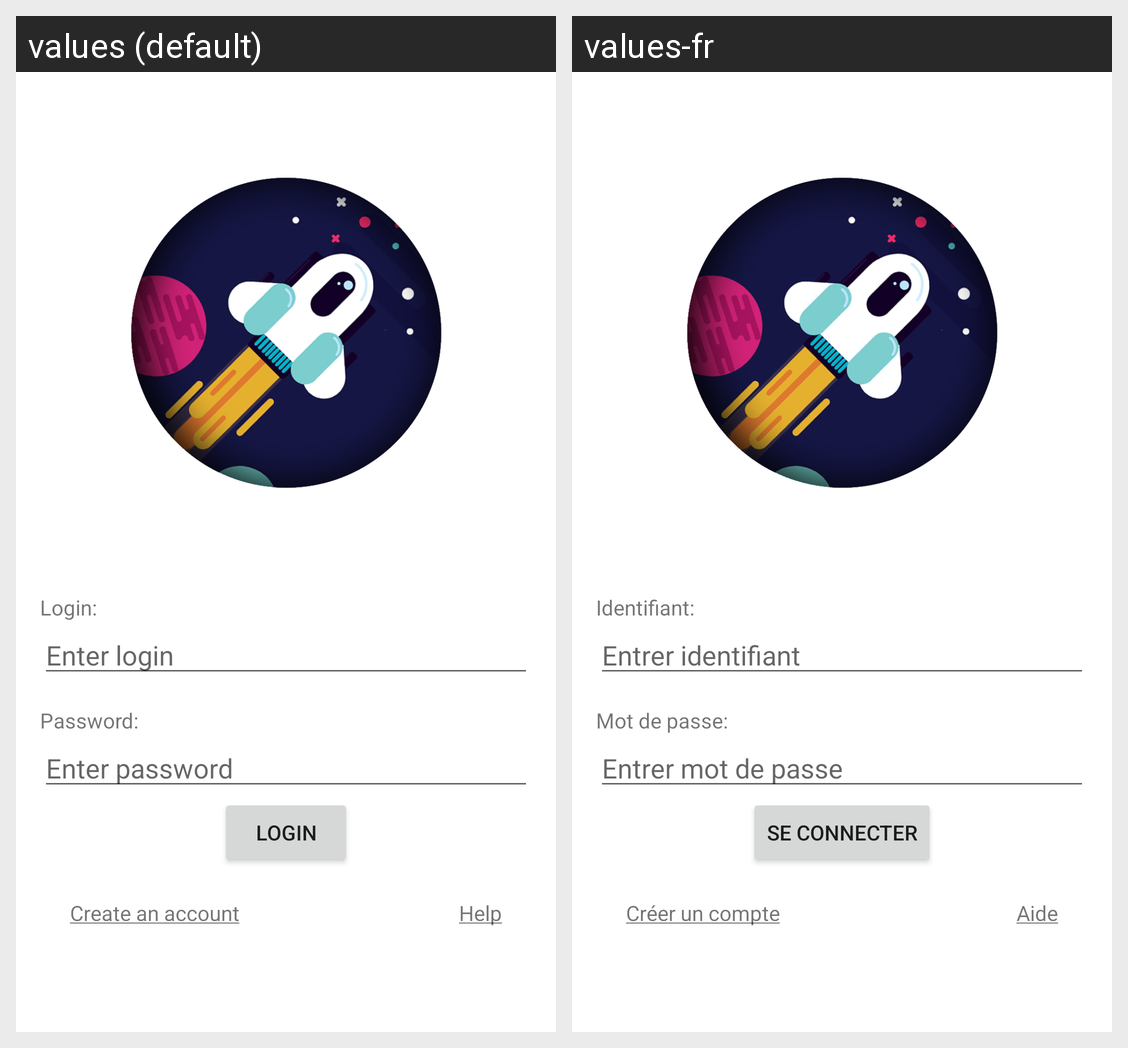

The same Android screen rendered under two of its app's locales, left to right. List the strings drawn on it with the default value and each locale's translation.
Android screen res/layout/activity_login.xml rendered under 2 locales, left to right: values (default), values-fr. Device: Nexus 5 (rendered at 1080×1920; each locale shown at half size, 540×960, under a caption strip naming it); theme Theme.MySpace.
Strings drawn on this screen, with the default value and each locale's value (text and hints the layout hard-codes, and strings that could not be matched under every locale, appear in the picture but are not listed):

login
  values: Login:
  values-fr: Identifiant:

enter_login
  values: Enter login
  values-fr: Entrer identifiant

password
  values: Password:
  values-fr: Mot de passe:

enter_password
  values: Enter password
  values-fr: Entrer mot de passe

login_btn
  values: Login
  values-fr: Se connecter

create_an_account
  values: Create an account
  values-fr: Créer un compte

help
  values: Help
  values-fr: Aide
